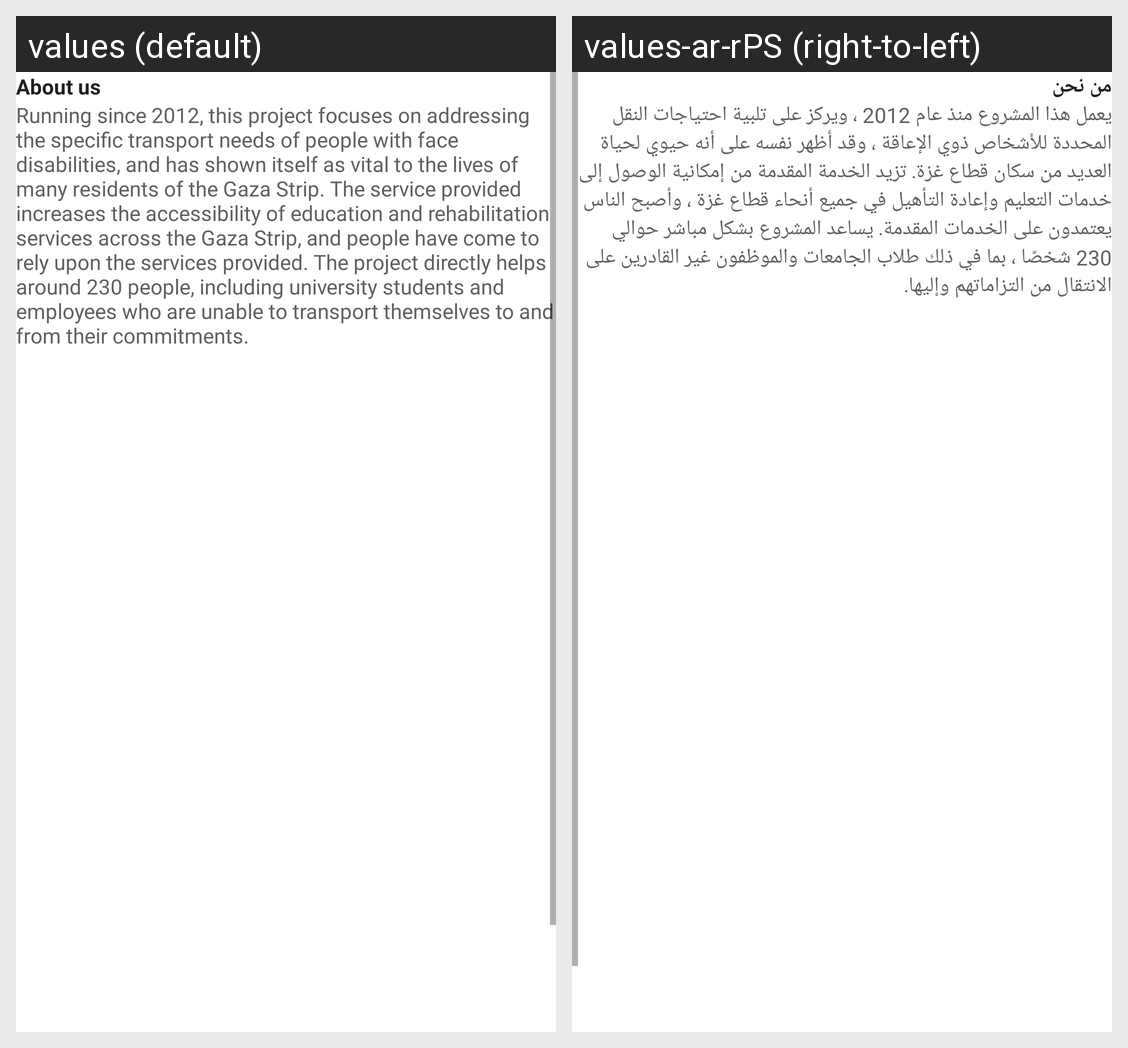

This grid shows one Android layout under two languages. Give, for every string resource on the screen, its name, the default text and each shown locale's text.
Android screen res/layout/activity_about_us.xml rendered under 2 locales, left to right: values (default), values-ar-rPS (right-to-left). Device: Nexus 5 (rendered at 1080×1920; each locale shown at half size, 540×960, under a caption strip naming it); theme Theme.Driveroutreach.
Strings drawn on this screen, with the default value and each locale's value (text and hints the layout hard-codes, and strings that could not be matched under every locale, appear in the picture but are not listed):

tv_aboutus
  values: About us
  values-ar-rPS: من نحن

tv_content
  values: Running since 2012, this project focuses on addressing the specific transport needs of people with face disabilities, and has shown itself as vital to the lives of many residents of the Gaza Strip. The service provided increases the accessibility of education and rehabilitation services across the Gaza Strip, and people have come to rely upon the services provided. The project directly helps …[clipped]
  values-ar-rPS: يعمل هذا المشروع منذ عام 2012 ، ويركز على تلبية احتياجات النقل المحددة للأشخاص ذوي الإعاقة ، وقد أظهر نفسه على أنه حيوي لحياة العديد من سكان قطاع غزة. تزيد الخدمة المقدمة من إمكانية الوصول إلى خدمات التعليم وإعادة التأهيل في جميع أنحاء قطاع غزة ، وأصبح الناس يعتمدون على الخدمات المقدمة. يساعد المشروع بشكل مباشر حوالي 230 شخصًا ، بما في ذلك طلاب الجامعات والموظفون غير القادرين على الانتقال من …[clipped]
